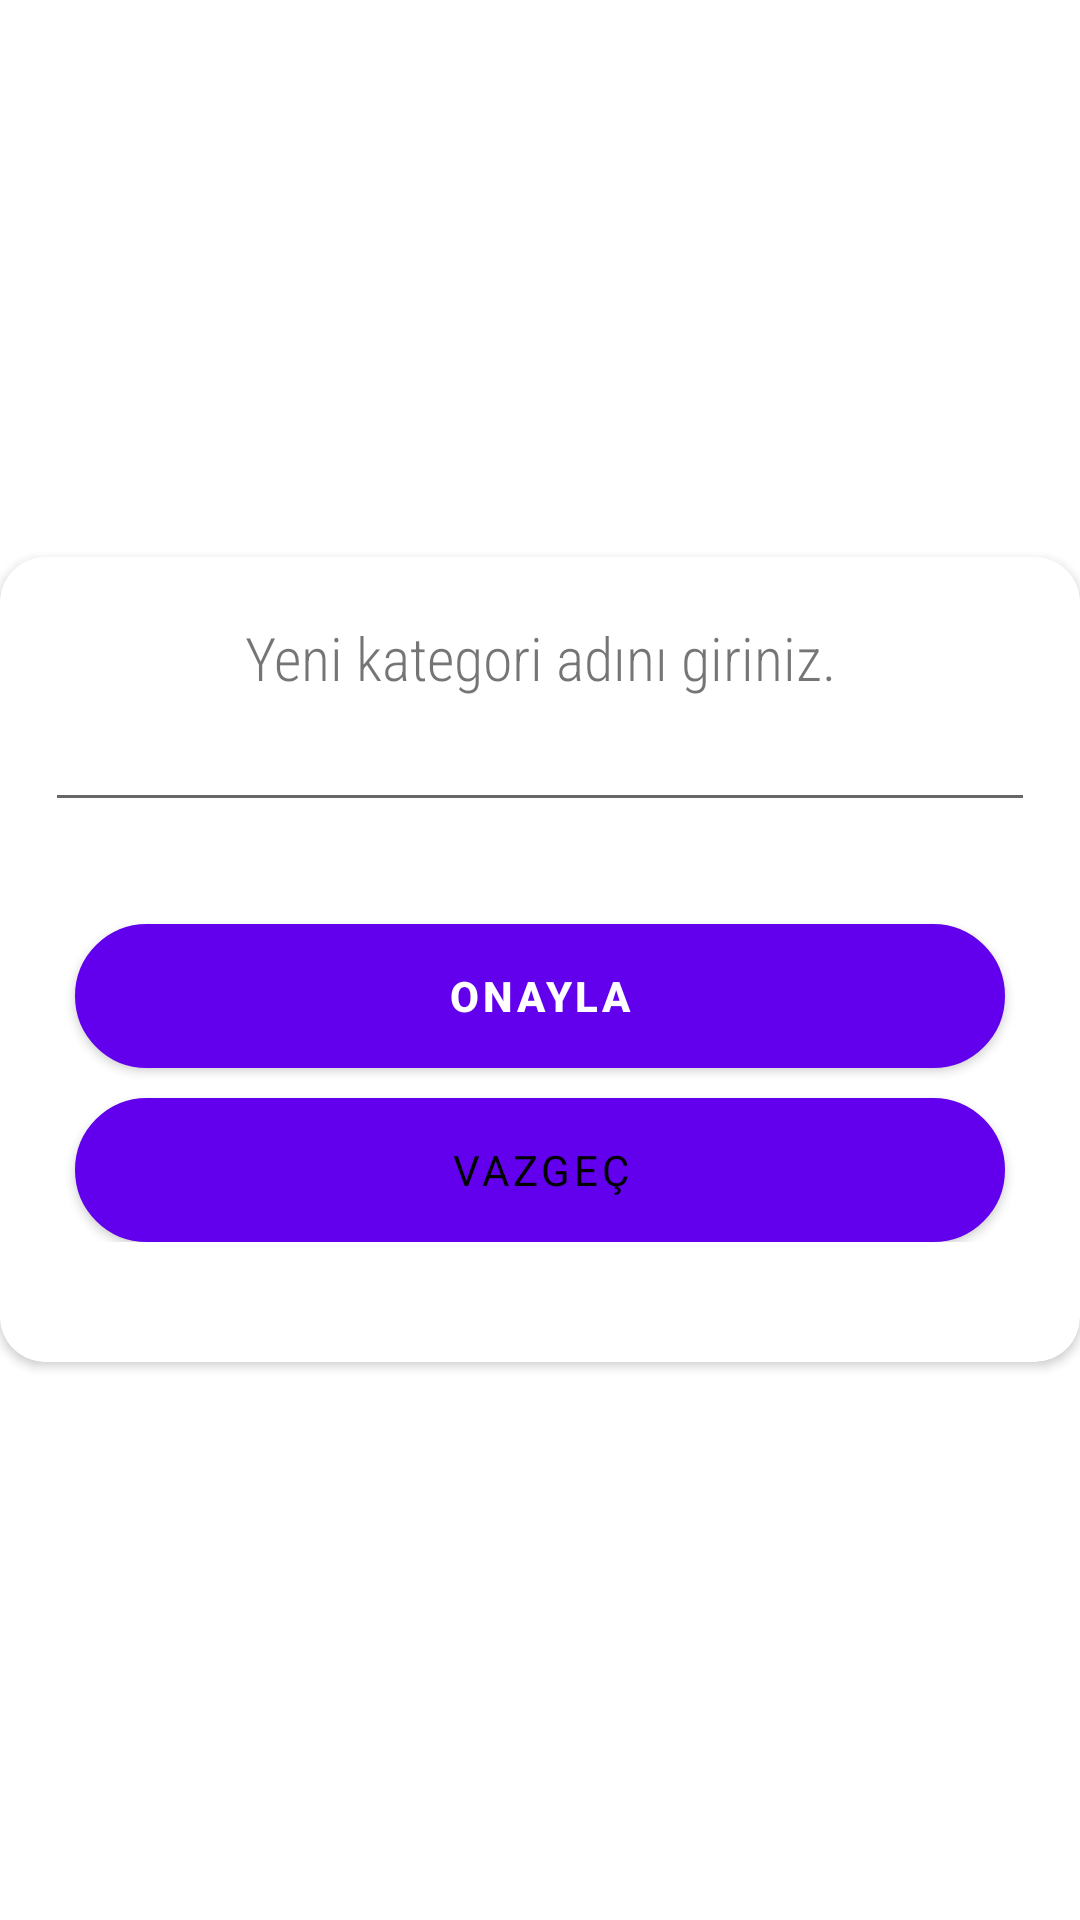

The Android layout XML behind this screen, and the referenced resources:
<!-- AndroidManifest.xml: application theme Theme.IngilizceCumleler -->
<!-- res/layout/custom_dialog_box_kategori_duzenle.xml -->
<?xml version="1.0" encoding="utf-8"?>
<RelativeLayout xmlns:android="http://schemas.android.com/apk/res/android"
    xmlns:app="http://schemas.android.com/apk/res-auto"
    android:orientation="vertical"
    android:layout_width="match_parent"
    android:layout_height="match_parent"
    android:layout_marginRight="5dp"
    android:layout_marginLeft="5dp"
    android:gravity="center">


    <androidx.cardview.widget.CardView
        android:id="@+id/dialog_box_cardview"
        android:layout_width="match_parent"
        android:layout_height="wrap_content"
        android:layout_alignParentStart="true"
        android:layout_alignParentTop="true"
        app:cardBackgroundColor="@android:color/white"
        app:cardCornerRadius="15dp">

        <LinearLayout
            android:layout_width="match_parent"
            android:layout_height="wrap_content"
            android:gravity="center_horizontal"
            android:orientation="vertical">

            <LinearLayout
                android:layout_width="match_parent"
                android:layout_height="wrap_content"
                android:layout_marginBottom="25dp"
                android:orientation="vertical"
                android:padding="15dp">

                <TextView
                    android:layout_width="match_parent"
                    android:layout_height="wrap_content"
                    android:layout_marginLeft="20dp"
                    android:layout_marginTop="5dp"
                    android:layout_marginRight="20dp"
                    android:fontFamily="sans-serif-condensed-light"
                    android:text="Yeni kategori adını giriniz."
                    android:textAlignment="center"
                    android:textSize="20sp" />

                <EditText
                    android:id="@+id/yeni_kategori_adi_editText"
                    android:layout_width="match_parent"
                    android:layout_height="wrap_content"
                    android:ems="10"
                    android:inputType="text" />

                <TextView
                    android:id="@+id/uyariTextView"
                    android:layout_width="match_parent"
                    android:layout_height="wrap_content"
                    android:gravity="center" />

                <Button
                    android:id="@+id/kaydet_button"
                    android:layout_width="match_parent"
                    android:layout_height="wrap_content"
                    android:layout_marginStart="10dp"
                    android:layout_marginTop="15dp"
                    android:layout_marginEnd="10dp"
                    android:background="@drawable/dialog_box_evet_buton"
                    android:text="ONAYLA"
                    android:textColor="#FFFFFF"
                    android:textStyle="bold" />

                <Button
                    android:id="@+id/iptal_button"
                    android:layout_width="match_parent"
                    android:layout_height="wrap_content"
                    android:layout_marginStart="10dp"
                    android:layout_marginTop="10dp"
                    android:layout_marginEnd="10dp"
                    android:background="@drawable/dialog_box_hayir_buton"
                    android:fontFamily="sans-serif-thin"
                    android:text="VAZGEÇ"
                    android:textColor="@android:color/black"
                    android:textStyle="bold" />


            </LinearLayout>

        </LinearLayout>

    </androidx.cardview.widget.CardView>


</RelativeLayout>
<!-- resources referenced by this layout -->
<resources>
  <!-- drawable dialog_box_evet_buton (drawable) -->
  <?xml version="1.0" encoding="utf-8"?>
  <shape xmlns:android="http://schemas.android.com/apk/res/android"
      android:shape='rectangle'>
      <corners android:radius="45dp"/>
      <stroke android:color="#B71721" android:width="1dp"/>
      <solid android:color="#E10413" />
  </shape>
  <!-- drawable dialog_box_hayir_buton (drawable) -->
  <?xml version="1.0" encoding="utf-8"?>
  <shape xmlns:android="http://schemas.android.com/apk/res/android"
      android:shape='rectangle'>
      <corners android:radius="45dp"/>
      <stroke android:color="#000000" android:width="1dp"/>
      <solid android:color="#FFFFFF" />
  </shape>
  <style name="Theme.IngilizceCumleler" parent="Theme.MaterialComponents.DayNight.DarkActionBar">
          
          <item name="colorPrimary">@color/purple_500</item>
          <item name="colorPrimaryVariant">@color/purple_700</item>
          <item name="colorOnPrimary">@color/white</item>
          
          <item name="colorSecondary">@color/teal_200</item>
          <item name="colorSecondaryVariant">@color/teal_700</item>
          <item name="colorOnSecondary">@color/black</item>
          
          <item name="android:statusBarColor" tools:targetApi="l">?attr/colorPrimaryVariant</item>
          
      </style>
  <!-- not gathered from this repository: default colours our renderer supplied (Android Studio template values) -->
  <color name="purple_500">#FF6200EE</color>
  <color name="purple_700">#FF3700B3</color>
  <color name="teal_200">#FF03DAC5</color>
  <color name="teal_700">#FF018786</color>
  <color name="black">#FF000000</color>
  <color name="white">#FFFFFFFF</color>
</resources>
